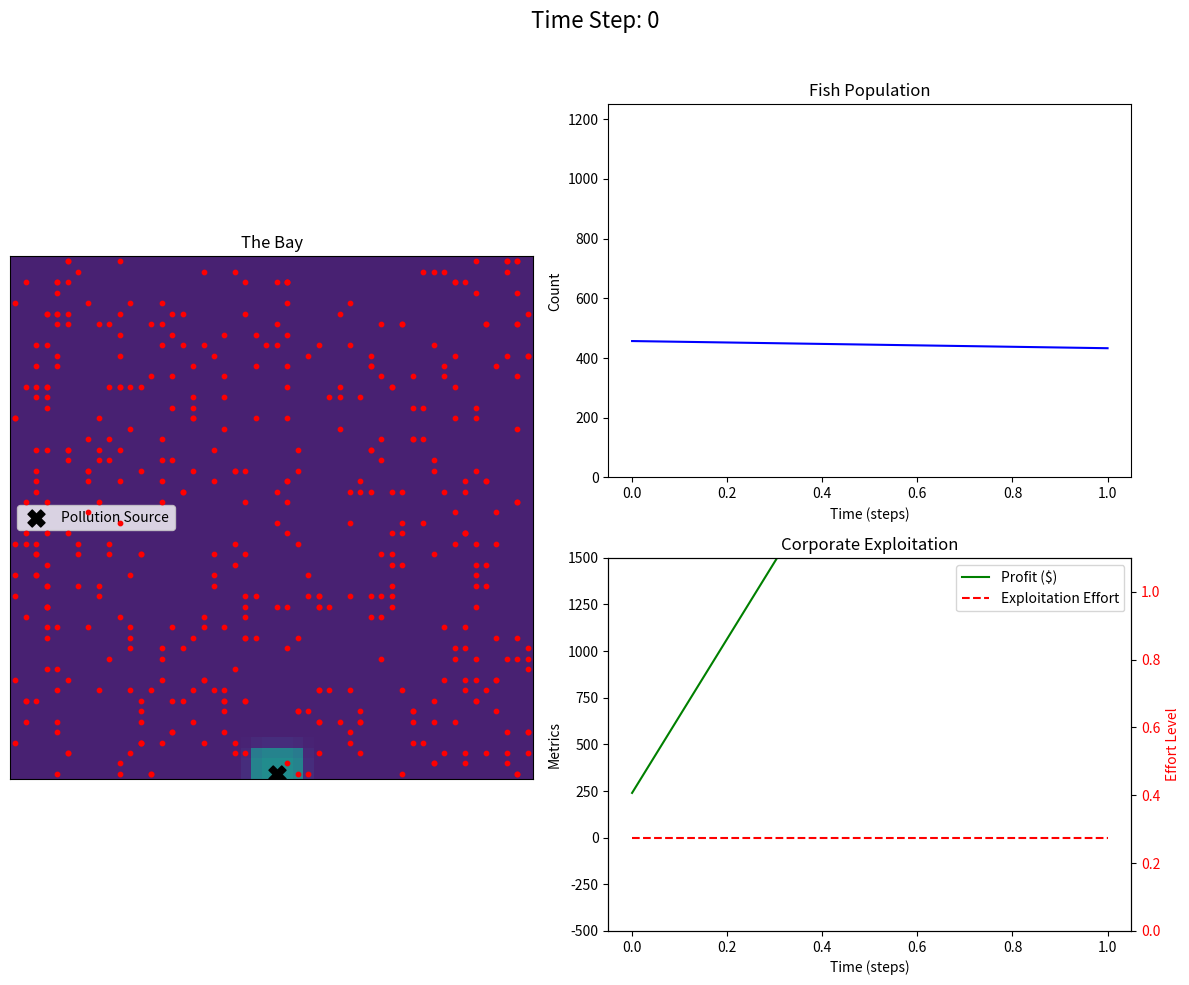

Recreate this plot in Python.
import numpy as np
import matplotlib.pyplot as plt
from matplotlib.animation import FuncAnimation
import random

# --- Simulation Parameters ---
# Feel free to tweak these to see different outcomes

# Environment
GRID_SIZE = 50
INITIAL_BAY_HEALTH = 0.9  # 0.0 (dead) to 1.0 (pristine)
HEALTH_RECOVERY_RATE = 0.005 # How fast the bay cleans itself

# Fish Population
INITIAL_FISH_COUNT = 500 # Initial number of fish in the bay
# Fish behavior
FISH_REPRODUCTION_RATE = 0.05 # Likelihood of a fish reproducing each step
MIN_HEALTH_FOR_REPRO = 0.4 # Fish won't reproduce in a very polluted bay

# Corporation / Exploitation
INITIAL_EXPLOITATION = 0.05 # Initial fishing/pollution effort (0 to 1)
PROFIT_PER_FISH = 10
COST_PER_EFFORT = 200
REINVESTMENT_RATE = 0.05 # How much of the profit is reinvested to increase exploitation

# --- The Simulation Model Class ---

class BayEcosystem:
    def __init__(self):
        """Initialize the ecosystem."""
        # The bay's health is a grid. Pollution is concentrated.
        self.bay_health = np.full((GRID_SIZE, GRID_SIZE), INITIAL_BAY_HEALTH)
        self.pollution_source = (GRID_SIZE - 1, GRID_SIZE // 2) # Factory outlet at the bottom edge

        # Place initial fish randomly
        self.fish = [{'x': random.randint(0, GRID_SIZE-1),
                      'y': random.randint(0, GRID_SIZE-1)}
                     for _ in range(INITIAL_FISH_COUNT)]

        # Corporate parameters
        self.exploitation_effort = INITIAL_EXPLOITATION
        self.profit_history = []
        self.fish_pop_history = []
        self.effort_history = []

    def _get_health_at(self, x, y):
        """Get the health at a specific location."""
        return self.bay_health[y, x]

    def step(self):
        """Advance the simulation by one time step."""
        if not self.fish: # Stop if all fish are gone
            return

        # --- 1. Corporate Actions and Environmental Impact ---
        # Corporation fishes based on its effort level
        fish_caught = int(len(self.fish) * self.exploitation_effort)
        
        # Remove caught fish (from random individuals)
        if fish_caught > 0 and len(self.fish) > fish_caught:
            random.shuffle(self.fish)
            self.fish = self.fish[fish_caught:]

        # Calculate profit for this step
        revenue = fish_caught * PROFIT_PER_FISH
        cost = self.exploitation_effort * COST_PER_EFFORT
        profit = revenue - cost
        
        # Profit Motive: Reinvest profits to increase exploitation
        if profit > 0:
            self.exploitation_effort += (profit / cost) * REINVESTMENT_RATE
            # Cap the effort to a maximum of 1.0 (100%)
            self.exploitation_effort = min(self.exploitation_effort, 1.0)
        
        # Pollution from exploitation degrades bay health
        pollution_impact = self.exploitation_effort * 0.2 # Higher effort = more pollution
        
        # Add pollution at the source and let it diffuse slightly
        y, x = self.pollution_source
        self.bay_health[max(0, y-2):y+1, max(0, x-2):min(GRID_SIZE, x+3)] -= pollution_impact
        
        # Simple diffusion model: health spreads from healthier to less healthy cells
        # This is a simplified convolution
        kernel = np.array([[0.01, 0.02, 0.01],
                           [0.02, 0.88, 0.02],
                           [0.01, 0.02, 0.01]])
        for _ in range(2): # Apply diffusion twice for a smoother effect
            padded = np.pad(self.bay_health, pad_width=1, mode='edge')
            convolved = np.zeros_like(self.bay_health)
            for i in range(GRID_SIZE):
                for j in range(GRID_SIZE):
                    convolved[i, j] = np.sum(padded[i:i+3, j:j+3] * kernel)
            self.bay_health = convolved


        # --- 2. Natural Bay Processes ---
        # The bay slowly recovers its health naturally
        self.bay_health += HEALTH_RECOVERY_RATE
        # Ensure health stays within bounds [0, 1]
        self.bay_health = np.clip(self.bay_health, 0, 1)

        # --- 3. Fish Behavior ---
        new_fish = []
        surviving_fish = []
        
        for f in self.fish:
            # Fish move randomly to an adjacent cell
            f['x'] += random.randint(-1, 1)
            f['y'] += random.randint(-1, 1)
            f['x'] = np.clip(f['x'], 0, GRID_SIZE - 1)
            f['y'] = np.clip(f['y'], 0, GRID_SIZE - 1)
            
            # Check for survival: fish have a chance to die in polluted water
            local_health = self._get_health_at(f['x'], f['y'])
            if random.random() > local_health:
                continue # The fish dies

            # Reproduction: Fish reproduce based on rate and local health
            if random.random() < FISH_REPRODUCTION_RATE and local_health > MIN_HEALTH_FOR_REPRO:
                new_fish.append(f.copy())
            
            surviving_fish.append(f)
            
        self.fish = surviving_fish + new_fish

        # --- 4. Record History ---
        self.profit_history.append(profit)
        self.fish_pop_history.append(len(self.fish))
        self.effort_history.append(self.exploitation_effort)


# --- Visualization Setup ---
model = BayEcosystem()

fig = plt.figure(figsize=(12, 10))
gs = fig.add_gridspec(2, 2)

# Main plot for the bay
ax1 = fig.add_subplot(gs[:, 0])
ax1.set_title("The Bay")
ax1.set_xticks([])
ax1.set_yticks([])
# 'viridis' is a good colormap: blue (low health/polluted) -> green -> yellow (high health/pristine)
bay_image = ax1.imshow(model.bay_health, cmap='viridis_r', vmin=0, vmax=1)
fish_scatter = ax1.scatter([], [], s=10, c='red', zorder=10)
pollution_marker = ax1.scatter(model.pollution_source[1], model.pollution_source[0], 
                               s=150, c='black', marker='X', label='Pollution Source')
ax1.legend()


# Subplot for fish population
ax2 = fig.add_subplot(gs[0, 1])
ax2.set_title("Fish Population")
ax2.set_xlabel("Time (steps)")
ax2.set_ylabel("Count")
ax2.set_ylim(0, INITIAL_FISH_COUNT * 2.5)
line_pop, = ax2.plot([], [], 'b-')

# Subplot for profit and exploitation
ax3 = fig.add_subplot(gs[1, 1])
ax3.set_title("Corporate Exploitation")
ax3.set_xlabel("Time (steps)")
ax3.set_ylabel("Metrics")
line_profit, = ax3.plot([], [], 'g-', label='Profit ($)')
line_effort, = ax3.plot([], [], 'r--', label='Exploitation Effort')
ax3.legend()
ax3.set_ylim(-500, 1500) # Pre-set Y-axis for profit
ax3_effort = ax3.twinx()
ax3_effort.set_ylabel("Effort Level", color='r')
ax3_effort.set_ylim(0, 1.1)
ax3_effort.tick_params(axis='y', labelcolor='r')


def update(frame):
    """The function called for each frame of the animation."""
    model.step()
    
    # Update the bay visualization
    bay_image.set_data(model.bay_health)
    if model.fish:
        fish_coords = np.array([[f['x'] for f in model.fish], [f['y'] for f in model.fish]])
        fish_scatter.set_offsets(fish_coords.T)
    else:
        fish_scatter.set_offsets([])

    # Update the graphs
    time_steps = range(len(model.fish_pop_history))
    line_pop.set_data(time_steps, model.fish_pop_history)
    line_profit.set_data(time_steps, model.profit_history)
    line_effort.set_data(time_steps, model.effort_history)

    for ax in [ax2, ax3]:
        ax.relim()
        ax.autoscale_view(scalex=True, scaley=False) # Autoscale x, but keep y fixed for better comparison

    fig.suptitle(f"Time Step: {frame}", fontsize=16)
    return bay_image, fish_scatter, line_pop, line_profit, line_effort


# Create and run the animation
ani = FuncAnimation(fig, update, frames=300, interval=100, blit=True, repeat=False)

plt.tight_layout(rect=[0, 0, 1, 0.96])
plt.show()
print("Simulation complete. Check the plots for results.")
# Note: You can save the animation using ani.save('bay_simulation.mp4', writer='ffmpeg', fps=30)
# Uncomment the above line to save the animation as a video
# Make sure you have ffmpeg installed for saving animations
# You can install it via pip: pip install ffmpeg-python 